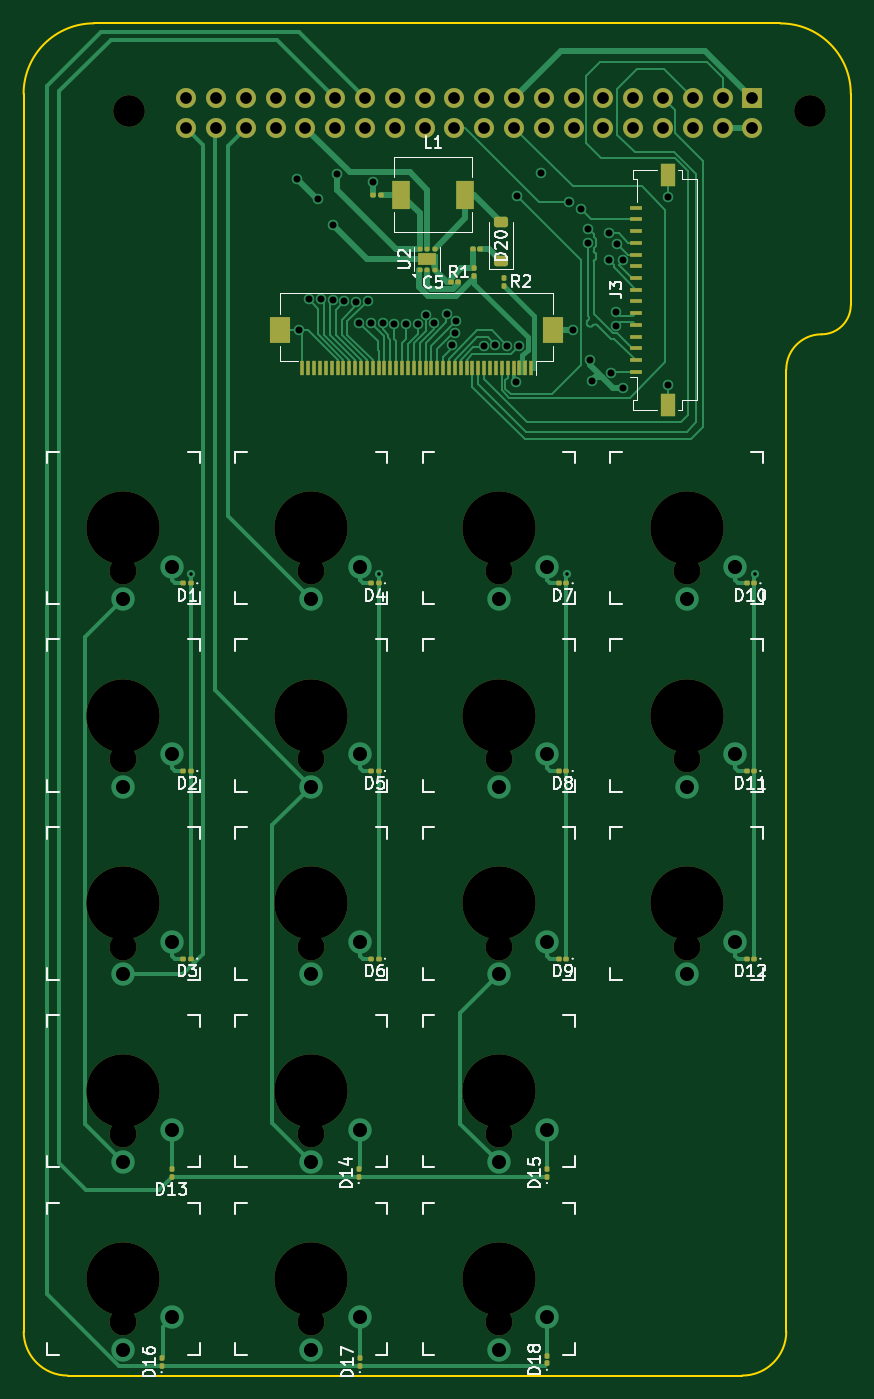
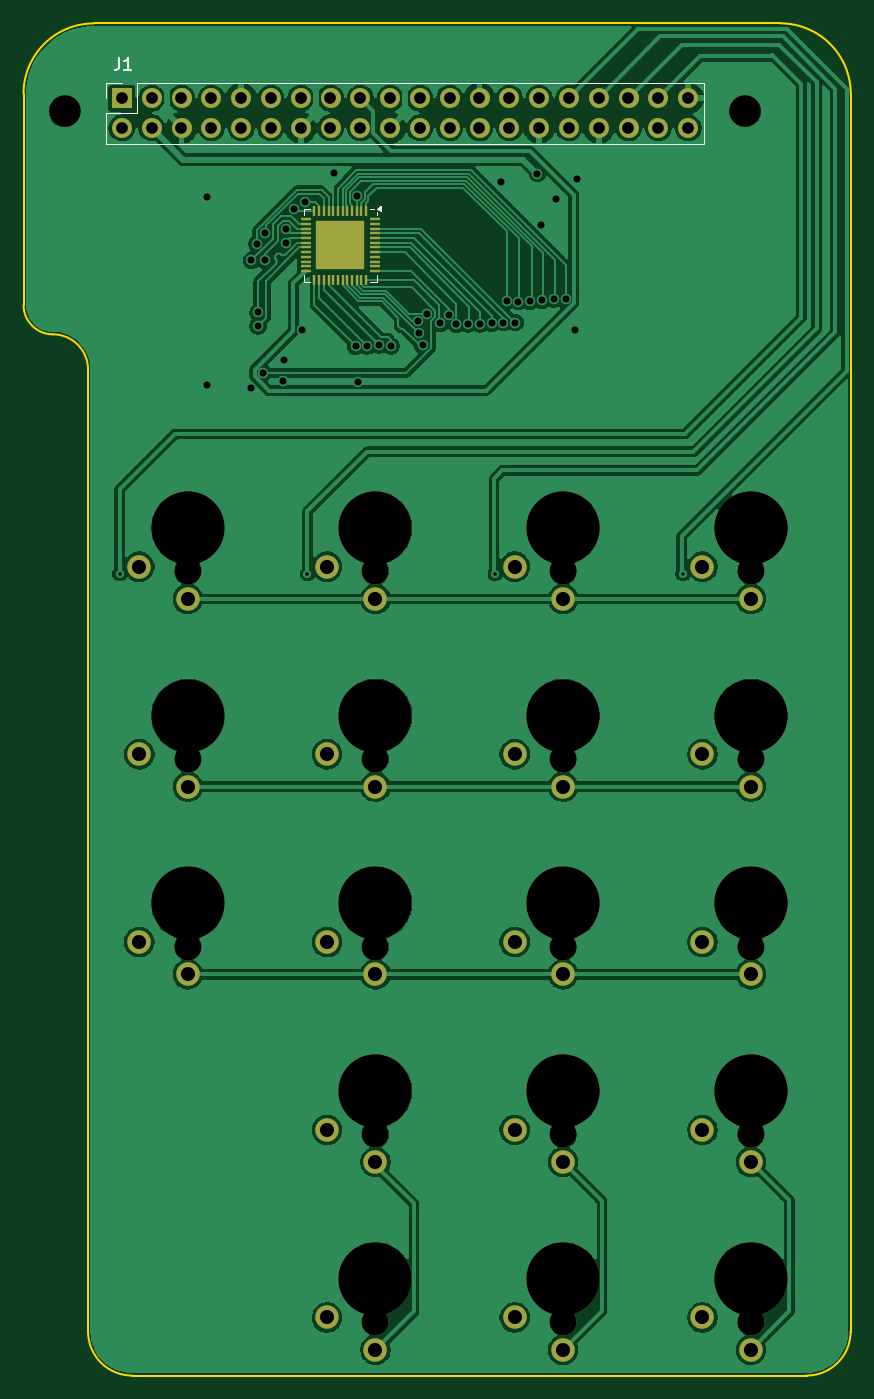
Circuit board: 11 layer files. Board 70.5 x 115.3 mm.
- bottom_copper: PiPhoneV0-B_Cu.gbl (207189 bytes)
- bottom_mask: PiPhoneV0-B_Mask.gbs (5919 bytes)
- paste: PiPhoneV0-B_Paste.gbp (2855 bytes)
- bottom_silk: PiPhoneV0-B_Silkscreen.gbo (2076 bytes)
- outline: PiPhoneV0-Edge_Cuts.gm1 (1387 bytes)
- top_copper: PiPhoneV0-F_Cu.gtl (30034 bytes)
- top_mask: PiPhoneV0-F_Mask.gts (7286 bytes)
- paste: PiPhoneV0-F_Paste.gtp (5085 bytes)
- top_silk: PiPhoneV0-F_Silkscreen.gto (46965 bytes)
- drill: PiPhoneV0-NPTH.drl (991 bytes)
- drill: PiPhoneV0-PTH.drl (2529 bytes)

=== bottom_copper: PiPhoneV0-B_Cu.gbl (207189 bytes, source omitted) ===
=== bottom_mask: PiPhoneV0-B_Mask.gbs ===
G04 #@! TF.GenerationSoftware,KiCad,Pcbnew,9.0.3*
G04 #@! TF.CreationDate,2025-08-28T23:08:17-05:00*
G04 #@! TF.ProjectId,PiPhoneV0,50695068-6f6e-4655-9630-2e6b69636164,rev?*
G04 #@! TF.SameCoordinates,Original*
G04 #@! TF.FileFunction,Soldermask,Bot*
G04 #@! TF.FilePolarity,Negative*
%FSLAX46Y46*%
G04 Gerber Fmt 4.6, Leading zero omitted, Abs format (unit mm)*
G04 Created by KiCad (PCBNEW 9.0.3) date 2025-08-28 23:08:17*
%MOMM*%
%LPD*%
G01*
G04 APERTURE LIST*
G04 Aperture macros list*
%AMRoundRect*
0 Rectangle with rounded corners*
0 $1 Rounding radius*
0 $2 $3 $4 $5 $6 $7 $8 $9 X,Y pos of 4 corners*
0 Add a 4 corners polygon primitive as box body*
4,1,4,$2,$3,$4,$5,$6,$7,$8,$9,$2,$3,0*
0 Add four circle primitives for the rounded corners*
1,1,$1+$1,$2,$3*
1,1,$1+$1,$4,$5*
1,1,$1+$1,$6,$7*
1,1,$1+$1,$8,$9*
0 Add four rect primitives between the rounded corners*
20,1,$1+$1,$2,$3,$4,$5,0*
20,1,$1+$1,$4,$5,$6,$7,0*
20,1,$1+$1,$6,$7,$8,$9,0*
20,1,$1+$1,$8,$9,$2,$3,0*%
G04 Aperture macros list end*
%ADD10C,6.250000*%
%ADD11C,2.300000*%
%ADD12C,2.000000*%
%ADD13C,2.700000*%
%ADD14R,1.700000X1.700000*%
%ADD15O,1.700000X1.700000*%
%ADD16RoundRect,0.050000X-0.050000X0.375000X-0.050000X-0.375000X0.050000X-0.375000X0.050000X0.375000X0*%
%ADD17RoundRect,0.050000X-0.375000X0.050000X-0.375000X-0.050000X0.375000X-0.050000X0.375000X0.050000X0*%
%ADD18R,4.200000X4.200000*%
G04 APERTURE END LIST*
D10*
X119000000Y-196000000D03*
D11*
X119000000Y-199700000D03*
D12*
X119000000Y-202050000D03*
X123130000Y-199300000D03*
D10*
X103000000Y-196000000D03*
D11*
X103000000Y-199700000D03*
D12*
X103000000Y-202050000D03*
X107130000Y-199300000D03*
D10*
X135000000Y-196000000D03*
D11*
X135000000Y-199700000D03*
D12*
X135000000Y-202050000D03*
X139130000Y-199300000D03*
D10*
X135000000Y-148000000D03*
D11*
X135000000Y-151700000D03*
D12*
X135000000Y-154050000D03*
X139130000Y-151300000D03*
D10*
X103000000Y-132000000D03*
D11*
X103000000Y-135700000D03*
D12*
X103000000Y-138050000D03*
X107130000Y-135300000D03*
D10*
X151000000Y-132000000D03*
D11*
X151000000Y-135700000D03*
D12*
X151000000Y-138050000D03*
X155130000Y-135300000D03*
D10*
X135000000Y-164000000D03*
D11*
X135000000Y-167700000D03*
D12*
X135000000Y-170050000D03*
X139130000Y-167300000D03*
D13*
X103500000Y-96500000D03*
D10*
X103000000Y-180000000D03*
D11*
X103000000Y-183700000D03*
D12*
X103000000Y-186050000D03*
X107130000Y-183300000D03*
D10*
X119000000Y-180000000D03*
D11*
X119000000Y-183700000D03*
D12*
X119000000Y-186050000D03*
X123130000Y-183300000D03*
D10*
X119000000Y-148000000D03*
D11*
X119000000Y-151700000D03*
D12*
X119000000Y-154050000D03*
X123130000Y-151300000D03*
D10*
X119000000Y-132000000D03*
D11*
X119000000Y-135700000D03*
D12*
X119000000Y-138050000D03*
X123130000Y-135300000D03*
D10*
X119000000Y-164000000D03*
D11*
X119000000Y-167700000D03*
D12*
X119000000Y-170050000D03*
X123130000Y-167300000D03*
D10*
X135000000Y-180000000D03*
D11*
X135000000Y-183700000D03*
D12*
X135000000Y-186050000D03*
X139130000Y-183300000D03*
D10*
X103000000Y-148000000D03*
D11*
X103000000Y-151700000D03*
D12*
X103000000Y-154050000D03*
X107130000Y-151300000D03*
D10*
X151000000Y-148000000D03*
D11*
X151000000Y-151700000D03*
D12*
X151000000Y-154050000D03*
X155130000Y-151300000D03*
D13*
X161500000Y-96500000D03*
D10*
X151000000Y-164000000D03*
D11*
X151000000Y-167700000D03*
D12*
X151000000Y-170050000D03*
X155130000Y-167300000D03*
D10*
X103000000Y-164000000D03*
D11*
X103000000Y-167700000D03*
D12*
X103000000Y-170050000D03*
X107130000Y-167300000D03*
D10*
X135000000Y-132000000D03*
D11*
X135000000Y-135700000D03*
D12*
X135000000Y-138050000D03*
X139130000Y-135300000D03*
D14*
X156614807Y-95366838D03*
D15*
X156614807Y-97906838D03*
X154074807Y-95366838D03*
X154074807Y-97906838D03*
X151534807Y-95366838D03*
X151534807Y-97906838D03*
X148994807Y-95366838D03*
X148994807Y-97906838D03*
X146454807Y-95366838D03*
X146454807Y-97906838D03*
X143914807Y-95366838D03*
X143914807Y-97906838D03*
X141374807Y-95366838D03*
X141374807Y-97906838D03*
X138834807Y-95366838D03*
X138834807Y-97906838D03*
X136294807Y-95366838D03*
X136294807Y-97906838D03*
X133754807Y-95366838D03*
X133754807Y-97906838D03*
X131214807Y-95366838D03*
X131214807Y-97906838D03*
X128674807Y-95366838D03*
X128674807Y-97906838D03*
X126134807Y-95366838D03*
X126134807Y-97906838D03*
X123594807Y-95366838D03*
X123594807Y-97906838D03*
X121054807Y-95366838D03*
X121054807Y-97906838D03*
X118514807Y-95366838D03*
X118514807Y-97906838D03*
X115974807Y-95366838D03*
X115974807Y-97906838D03*
X113434807Y-95366838D03*
X113434807Y-97906838D03*
X110894807Y-95366838D03*
X110894807Y-97906838D03*
X108354807Y-95366838D03*
X108354807Y-97906838D03*
D16*
X135800000Y-104950000D03*
X136200000Y-104950000D03*
X136600000Y-104950000D03*
X137000000Y-104950000D03*
X137400000Y-104950000D03*
X137800000Y-104950000D03*
X138200000Y-104950000D03*
X138600000Y-104950000D03*
X139000000Y-104950000D03*
X139400000Y-104950000D03*
X139800000Y-104950000D03*
X140200000Y-104950000D03*
D17*
X140950000Y-105700000D03*
X140950000Y-106100000D03*
X140950000Y-106500000D03*
X140950000Y-106900000D03*
X140950000Y-107300000D03*
X140950000Y-107700000D03*
X140950000Y-108100000D03*
X140950000Y-108500000D03*
X140950000Y-108900000D03*
X140950000Y-109300000D03*
X140950000Y-109700000D03*
X140950000Y-110100000D03*
D16*
X140200000Y-110850000D03*
X139800000Y-110850000D03*
X139400000Y-110850000D03*
X139000000Y-110850000D03*
X138600000Y-110850000D03*
X138200000Y-110850000D03*
X137800000Y-110850000D03*
X137400000Y-110850000D03*
X137000000Y-110850000D03*
X136600000Y-110850000D03*
X136200000Y-110850000D03*
X135800000Y-110850000D03*
D17*
X135050000Y-110100000D03*
X135050000Y-109700000D03*
X135050000Y-109300000D03*
X135050000Y-108900000D03*
X135050000Y-108500000D03*
X135050000Y-108100000D03*
X135050000Y-107700000D03*
X135050000Y-107300000D03*
X135050000Y-106900000D03*
X135050000Y-106500000D03*
X135050000Y-106100000D03*
X135050000Y-105700000D03*
D18*
X138000000Y-107900000D03*
M02*

=== paste: PiPhoneV0-B_Paste.gbp (2855 bytes, source withheld) ===
=== bottom_silk: PiPhoneV0-B_Silkscreen.gbo ===
G04 #@! TF.GenerationSoftware,KiCad,Pcbnew,9.0.3*
G04 #@! TF.CreationDate,2025-08-28T23:08:17-05:00*
G04 #@! TF.ProjectId,PiPhoneV0,50695068-6f6e-4655-9630-2e6b69636164,rev?*
G04 #@! TF.SameCoordinates,Original*
G04 #@! TF.FileFunction,Legend,Bot*
G04 #@! TF.FilePolarity,Positive*
%FSLAX46Y46*%
G04 Gerber Fmt 4.6, Leading zero omitted, Abs format (unit mm)*
G04 Created by KiCad (PCBNEW 9.0.3) date 2025-08-28 23:08:17*
%MOMM*%
%LPD*%
G01*
G04 APERTURE LIST*
%ADD10C,0.150000*%
%ADD11C,0.120000*%
G04 APERTURE END LIST*
D10*
X156833333Y-91954819D02*
X156833333Y-92669104D01*
X156833333Y-92669104D02*
X156880952Y-92811961D01*
X156880952Y-92811961D02*
X156976190Y-92907200D01*
X156976190Y-92907200D02*
X157119047Y-92954819D01*
X157119047Y-92954819D02*
X157214285Y-92954819D01*
X155833333Y-92954819D02*
X156404761Y-92954819D01*
X156119047Y-92954819D02*
X156119047Y-91954819D01*
X156119047Y-91954819D02*
X156214285Y-92097676D01*
X156214285Y-92097676D02*
X156309523Y-92192914D01*
X156309523Y-92192914D02*
X156404761Y-92240533D01*
D11*
X107024807Y-99236838D02*
X107024807Y-94036838D01*
X155344807Y-94036838D02*
X107024807Y-94036838D01*
X155344807Y-96636838D02*
X155344807Y-94036838D01*
X157944807Y-94036838D02*
X156614807Y-94036838D01*
X157944807Y-95366838D02*
X157944807Y-94036838D01*
X157944807Y-96636838D02*
X155344807Y-96636838D01*
X157944807Y-99236838D02*
X107024807Y-99236838D01*
X157944807Y-99236838D02*
X157944807Y-96636838D01*
X134890000Y-105340000D02*
X134890000Y-105090000D01*
X134890000Y-110460000D02*
X134890000Y-111010000D01*
X134890000Y-111010000D02*
X135440000Y-111010000D01*
X135440000Y-104790000D02*
X135130000Y-104790000D01*
X141110000Y-104790000D02*
X140560000Y-104790000D01*
X141110000Y-105340000D02*
X141110000Y-104790000D01*
X141110000Y-110460000D02*
X141110000Y-111010000D01*
X141110000Y-111010000D02*
X140560000Y-111010000D01*
X134890000Y-104790000D02*
X134560000Y-105030000D01*
X134560000Y-104550000D01*
X134890000Y-104790000D01*
G36*
X134890000Y-104790000D02*
G01*
X134560000Y-105030000D01*
X134560000Y-104550000D01*
X134890000Y-104790000D01*
G37*
M02*

=== outline: PiPhoneV0-Edge_Cuts.gm1 ===
G04 #@! TF.GenerationSoftware,KiCad,Pcbnew,9.0.3*
G04 #@! TF.CreationDate,2025-08-28T23:08:18-05:00*
G04 #@! TF.ProjectId,PiPhoneV0,50695068-6f6e-4655-9630-2e6b69636164,rev?*
G04 #@! TF.SameCoordinates,Original*
G04 #@! TF.FileFunction,Profile,NP*
%FSLAX46Y46*%
G04 Gerber Fmt 4.6, Leading zero omitted, Abs format (unit mm)*
G04 Created by KiCad (PCBNEW 9.0.3) date 2025-08-28 23:08:18*
%MOMM*%
%LPD*%
G01*
G04 APERTURE LIST*
G04 #@! TA.AperFunction,Profile*
%ADD10C,0.200000*%
G04 #@! TD*
G04 APERTURE END LIST*
D10*
X159500000Y-118500000D02*
G75*
G02*
X162500000Y-115500000I3000000J0D01*
G01*
X165000000Y-113000000D02*
X165000000Y-95000000D01*
X106000000Y-89000000D02*
X100492641Y-89000001D01*
X98250000Y-204250000D02*
G75*
G02*
X94500000Y-200500000I0J3750000D01*
G01*
X165000000Y-113000000D02*
G75*
G02*
X162500000Y-115500000I-2500000J0D01*
G01*
X94492641Y-94992641D02*
G75*
G02*
X100492641Y-88992641I5999999J1D01*
G01*
X159500000Y-124500000D02*
X159500000Y-200500000D01*
X159500000Y-124500000D02*
X159500000Y-118500000D01*
X94500000Y-200500000D02*
X94492641Y-94992641D01*
X106000000Y-89000000D02*
X159000000Y-89000000D01*
X159000000Y-89000000D02*
G75*
G02*
X165000000Y-95000000I0J-6000000D01*
G01*
X94500000Y-118500000D02*
X94500000Y-118500000D01*
X155750000Y-204250000D02*
X98250000Y-204250000D01*
X159500000Y-200500000D02*
G75*
G02*
X155750000Y-204250000I-3750000J0D01*
G01*
M02*

=== top_copper: PiPhoneV0-F_Cu.gtl (30034 bytes, source omitted) ===
=== top_mask: PiPhoneV0-F_Mask.gts (7286 bytes, source omitted) ===
=== paste: PiPhoneV0-F_Paste.gtp ===
G04 #@! TF.GenerationSoftware,KiCad,Pcbnew,9.0.3*
G04 #@! TF.CreationDate,2025-08-28T23:08:16-05:00*
G04 #@! TF.ProjectId,PiPhoneV0,50695068-6f6e-4655-9630-2e6b69636164,rev?*
G04 #@! TF.SameCoordinates,Original*
G04 #@! TF.FileFunction,Paste,Top*
G04 #@! TF.FilePolarity,Positive*
%FSLAX46Y46*%
G04 Gerber Fmt 4.6, Leading zero omitted, Abs format (unit mm)*
G04 Created by KiCad (PCBNEW 9.0.3) date 2025-08-28 23:08:16*
%MOMM*%
%LPD*%
G01*
G04 APERTURE LIST*
G04 Aperture macros list*
%AMRoundRect*
0 Rectangle with rounded corners*
0 $1 Rounding radius*
0 $2 $3 $4 $5 $6 $7 $8 $9 X,Y pos of 4 corners*
0 Add a 4 corners polygon primitive as box body*
4,1,4,$2,$3,$4,$5,$6,$7,$8,$9,$2,$3,0*
0 Add four circle primitives for the rounded corners*
1,1,$1+$1,$2,$3*
1,1,$1+$1,$4,$5*
1,1,$1+$1,$6,$7*
1,1,$1+$1,$8,$9*
0 Add four rect primitives between the rounded corners*
20,1,$1+$1,$2,$3,$4,$5,0*
20,1,$1+$1,$4,$5,$6,$7,0*
20,1,$1+$1,$6,$7,$8,$9,0*
20,1,$1+$1,$8,$9,$2,$3,0*%
G04 Aperture macros list end*
%ADD10RoundRect,0.079500X0.079500X0.100500X-0.079500X0.100500X-0.079500X-0.100500X0.079500X-0.100500X0*%
%ADD11RoundRect,0.079500X-0.079500X-0.100500X0.079500X-0.100500X0.079500X0.100500X-0.079500X0.100500X0*%
%ADD12R,1.000000X0.400000*%
%ADD13R,1.300000X2.000000*%
%ADD14RoundRect,0.079500X0.100500X-0.079500X0.100500X0.079500X-0.100500X0.079500X-0.100500X-0.079500X0*%
%ADD15R,0.300000X1.300000*%
%ADD16R,1.800000X2.200000*%
%ADD17RoundRect,0.160000X0.160000X-0.245000X0.160000X0.245000X-0.160000X0.245000X-0.160000X-0.245000X0*%
%ADD18RoundRect,0.093750X0.106250X-0.093750X0.106250X0.093750X-0.106250X0.093750X-0.106250X-0.093750X0*%
%ADD19RoundRect,0.225000X0.375000X-0.225000X0.375000X0.225000X-0.375000X0.225000X-0.375000X-0.225000X0*%
%ADD20R,1.500000X2.400000*%
%ADD21RoundRect,0.079500X-0.100500X0.079500X-0.100500X-0.079500X0.100500X-0.079500X0.100500X0.079500X0*%
G04 APERTURE END LIST*
D10*
X108779394Y-168720379D03*
X108089394Y-168720379D03*
D11*
X124255000Y-103600000D03*
X124945000Y-103600000D03*
D10*
X140779394Y-168720379D03*
X140089394Y-168720379D03*
D12*
X146680000Y-118700000D03*
X146680000Y-117700000D03*
X146680000Y-116700000D03*
X146680000Y-115700000D03*
X146680000Y-114700000D03*
X146680000Y-113700000D03*
X146680000Y-112700000D03*
X146680000Y-111700000D03*
X146680000Y-110700000D03*
X146680000Y-109700000D03*
X146680000Y-108700000D03*
X146680000Y-107700000D03*
X146680000Y-106700000D03*
X146680000Y-105700000D03*
X146680000Y-104700000D03*
D13*
X149380000Y-121500000D03*
X149380000Y-101900000D03*
D14*
X106255000Y-203445000D03*
X106255000Y-202755000D03*
D11*
X132755000Y-108200000D03*
X133445000Y-108200000D03*
D10*
X124779394Y-152720379D03*
X124089394Y-152720379D03*
D15*
X137750000Y-118350000D03*
X137250000Y-118350000D03*
X136750000Y-118350000D03*
X136250000Y-118350000D03*
X135750000Y-118350000D03*
X135250000Y-118350000D03*
X134750000Y-118350000D03*
X134250000Y-118350000D03*
X133750000Y-118350000D03*
X133250000Y-118350000D03*
X132750000Y-118350000D03*
X132250000Y-118350000D03*
X131750000Y-118350000D03*
X131250000Y-118350000D03*
X130750000Y-118350000D03*
X130250000Y-118350000D03*
X129750000Y-118350000D03*
X129250000Y-118350000D03*
X128750000Y-118350000D03*
X128250000Y-118350000D03*
X127750000Y-118350000D03*
X127250000Y-118350000D03*
X126750000Y-118350000D03*
X126250000Y-118350000D03*
X125750000Y-118350000D03*
X125250000Y-118350000D03*
X124750000Y-118350000D03*
X124250000Y-118350000D03*
X123750000Y-118350000D03*
X123250000Y-118350000D03*
X122750000Y-118350000D03*
X122250000Y-118350000D03*
X121750000Y-118350000D03*
X121250000Y-118350000D03*
X120750000Y-118350000D03*
X120250000Y-118350000D03*
X119750000Y-118350000D03*
X119250000Y-118350000D03*
X118750000Y-118350000D03*
X118250000Y-118350000D03*
D16*
X139650000Y-115100000D03*
X116350000Y-115100000D03*
D14*
X139100000Y-203245000D03*
X139100000Y-202555000D03*
D10*
X140779394Y-152720379D03*
X140089394Y-152720379D03*
X156779394Y-168720379D03*
X156089394Y-168720379D03*
X156779394Y-136720379D03*
X156089394Y-136720379D03*
D14*
X123055000Y-187325000D03*
X123055000Y-186635000D03*
D11*
X130855000Y-111000000D03*
X131545000Y-111000000D03*
D14*
X123155000Y-203445000D03*
X123155000Y-202755000D03*
D10*
X108779394Y-136720379D03*
X108089394Y-136720379D03*
D17*
X128500000Y-109100000D03*
X129300000Y-109100000D03*
D18*
X128250000Y-109987500D03*
X128900000Y-109987500D03*
X129550000Y-109987500D03*
X129550000Y-108212500D03*
X128900000Y-108212500D03*
X128250000Y-108212500D03*
D10*
X140779394Y-136720379D03*
X140089394Y-136720379D03*
D14*
X132900000Y-110525000D03*
X132900000Y-109835000D03*
D19*
X135200000Y-109250000D03*
X135200000Y-105950000D03*
D10*
X124779394Y-136720379D03*
X124089394Y-136720379D03*
X156779394Y-152720379D03*
X156089394Y-152720379D03*
D20*
X126650000Y-103600000D03*
X132150000Y-103600000D03*
D10*
X124779394Y-168720379D03*
X124089394Y-168720379D03*
D14*
X107100000Y-187325000D03*
X107100000Y-186635000D03*
X139100000Y-187325000D03*
X139100000Y-186635000D03*
D21*
X135400000Y-110675000D03*
X135400000Y-111365000D03*
D10*
X108779394Y-152720379D03*
X108089394Y-152720379D03*
M02*

=== top_silk: PiPhoneV0-F_Silkscreen.gto (46965 bytes, source omitted) ===
=== drill: PiPhoneV0-NPTH.drl ===
M48
; DRILL file {KiCad 9.0.3} date 2025-08-28T23:08:13-0500
; FORMAT={-:-/ absolute / metric / decimal}
; #@! TF.CreationDate,2025-08-28T23:08:13-05:00
; #@! TF.GenerationSoftware,Kicad,Pcbnew,9.0.3
; #@! TF.FileFunction,NonPlated,1,2,NPTH
FMAT,2
METRIC
; #@! TA.AperFunction,NonPlated,NPTH,ComponentDrill
T1C2.300
; #@! TA.AperFunction,NonPlated,NPTH,ComponentDrill
T2C2.700
; #@! TA.AperFunction,NonPlated,NPTH,ComponentDrill
T3C6.250
%
G90
G05
T1
X103.0Y-135.7
X103.0Y-151.7
X103.0Y-167.7
X103.0Y-183.7
X103.0Y-199.7
X119.0Y-135.7
X119.0Y-151.7
X119.0Y-167.7
X119.0Y-183.7
X119.0Y-199.7
X135.0Y-135.7
X135.0Y-151.7
X135.0Y-167.7
X135.0Y-183.7
X135.0Y-199.7
X151.0Y-135.7
X151.0Y-151.7
X151.0Y-167.7
T2
X103.5Y-96.5
X161.5Y-96.5
T3
X103.0Y-132.0
X103.0Y-148.0
X103.0Y-164.0
X103.0Y-180.0
X103.0Y-196.0
X119.0Y-132.0
X119.0Y-148.0
X119.0Y-164.0
X119.0Y-180.0
X119.0Y-196.0
X135.0Y-132.0
X135.0Y-148.0
X135.0Y-164.0
X135.0Y-180.0
X135.0Y-196.0
X151.0Y-132.0
X151.0Y-148.0
X151.0Y-164.0
M30

=== drill: PiPhoneV0-PTH.drl ===
M48
; DRILL file {KiCad 9.0.3} date 2025-08-28T23:08:13-0500
; FORMAT={-:-/ absolute / metric / decimal}
; #@! TF.CreationDate,2025-08-28T23:08:13-05:00
; #@! TF.GenerationSoftware,Kicad,Pcbnew,9.0.3
; #@! TF.FileFunction,Plated,1,2,PTH
FMAT,2
METRIC
; #@! TA.AperFunction,Plated,PTH,ViaDrill
T1C0.300
; #@! TA.AperFunction,Plated,PTH,ViaDrill
T2C0.600
; #@! TA.AperFunction,Plated,PTH,ComponentDrill
T3C1.000
; #@! TA.AperFunction,Plated,PTH,ComponentDrill
T4C1.200
%
G90
G05
T1
X108.8Y-135.9
X124.8Y-135.9
X140.8Y-135.9
X156.8Y-135.9
T2
X117.8Y-102.3
X118.0Y-115.1
X118.8Y-112.5
X119.6Y-104.0
X119.8Y-112.489
X120.823Y-112.594
X120.9Y-106.2
X121.2Y-101.8
X121.825Y-112.676
X122.824Y-112.707
X123.1Y-114.5
X123.824Y-112.674
X124.1Y-114.5
X124.3Y-102.5
X125.099Y-114.539
X126.1Y-114.6
X127.1Y-114.6
X128.099Y-114.639
X128.749Y-113.863
X129.467Y-114.559
X130.589Y-113.731
X130.981Y-116.439
X131.28Y-115.401
X131.382Y-114.381
X133.704Y-116.486
X134.7Y-116.4
X135.696Y-116.493
X136.5Y-119.6
X136.55Y-103.7
X136.696Y-116.511
X138.568Y-101.749
X141.0Y-104.2
X141.3Y-115.1
X141.969Y-104.806
X142.625Y-106.525
X142.625Y-107.675
X142.8Y-117.7
X142.9Y-119.5
X144.376Y-106.9
X144.425Y-109.2
X144.6Y-118.8
X145.0Y-113.625
X145.0Y-114.775
X145.1Y-107.8
X145.575Y-109.2
X145.6Y-120.1
X149.4Y-103.8
X149.4Y-119.8
T3
X108.355Y-95.367
X108.355Y-97.907
X110.895Y-95.367
X110.895Y-97.907
X113.435Y-95.367
X113.435Y-97.907
X115.975Y-95.367
X115.975Y-97.907
X118.515Y-95.367
X118.515Y-97.907
X121.055Y-95.367
X121.055Y-97.907
X123.595Y-95.367
X123.595Y-97.907
X126.135Y-95.367
X126.135Y-97.907
X128.675Y-95.367
X128.675Y-97.907
X131.215Y-95.367
X131.215Y-97.907
X133.755Y-95.367
X133.755Y-97.907
X136.295Y-95.367
X136.295Y-97.907
X138.835Y-95.367
X138.835Y-97.907
X141.375Y-95.367
X141.375Y-97.907
X143.915Y-95.367
X143.915Y-97.907
X146.455Y-95.367
X146.455Y-97.907
X148.995Y-95.367
X148.995Y-97.907
X151.535Y-95.367
X151.535Y-97.907
X154.075Y-95.367
X154.075Y-97.907
X156.615Y-95.367
X156.615Y-97.907
T4
X103.0Y-138.05
X103.0Y-154.05
X103.0Y-170.05
X103.0Y-186.05
X103.0Y-202.05
X107.13Y-135.3
X107.13Y-151.3
X107.13Y-167.3
X107.13Y-183.3
X107.13Y-199.3
X119.0Y-138.05
X119.0Y-154.05
X119.0Y-170.05
X119.0Y-186.05
X119.0Y-202.05
X123.13Y-135.3
X123.13Y-151.3
X123.13Y-167.3
X123.13Y-183.3
X123.13Y-199.3
X135.0Y-138.05
X135.0Y-154.05
X135.0Y-170.05
X135.0Y-186.05
X135.0Y-202.05
X139.13Y-135.3
X139.13Y-151.3
X139.13Y-167.3
X139.13Y-183.3
X139.13Y-199.3
X151.0Y-138.05
X151.0Y-154.05
X151.0Y-170.05
X155.13Y-135.3
X155.13Y-151.3
X155.13Y-167.3
M30

